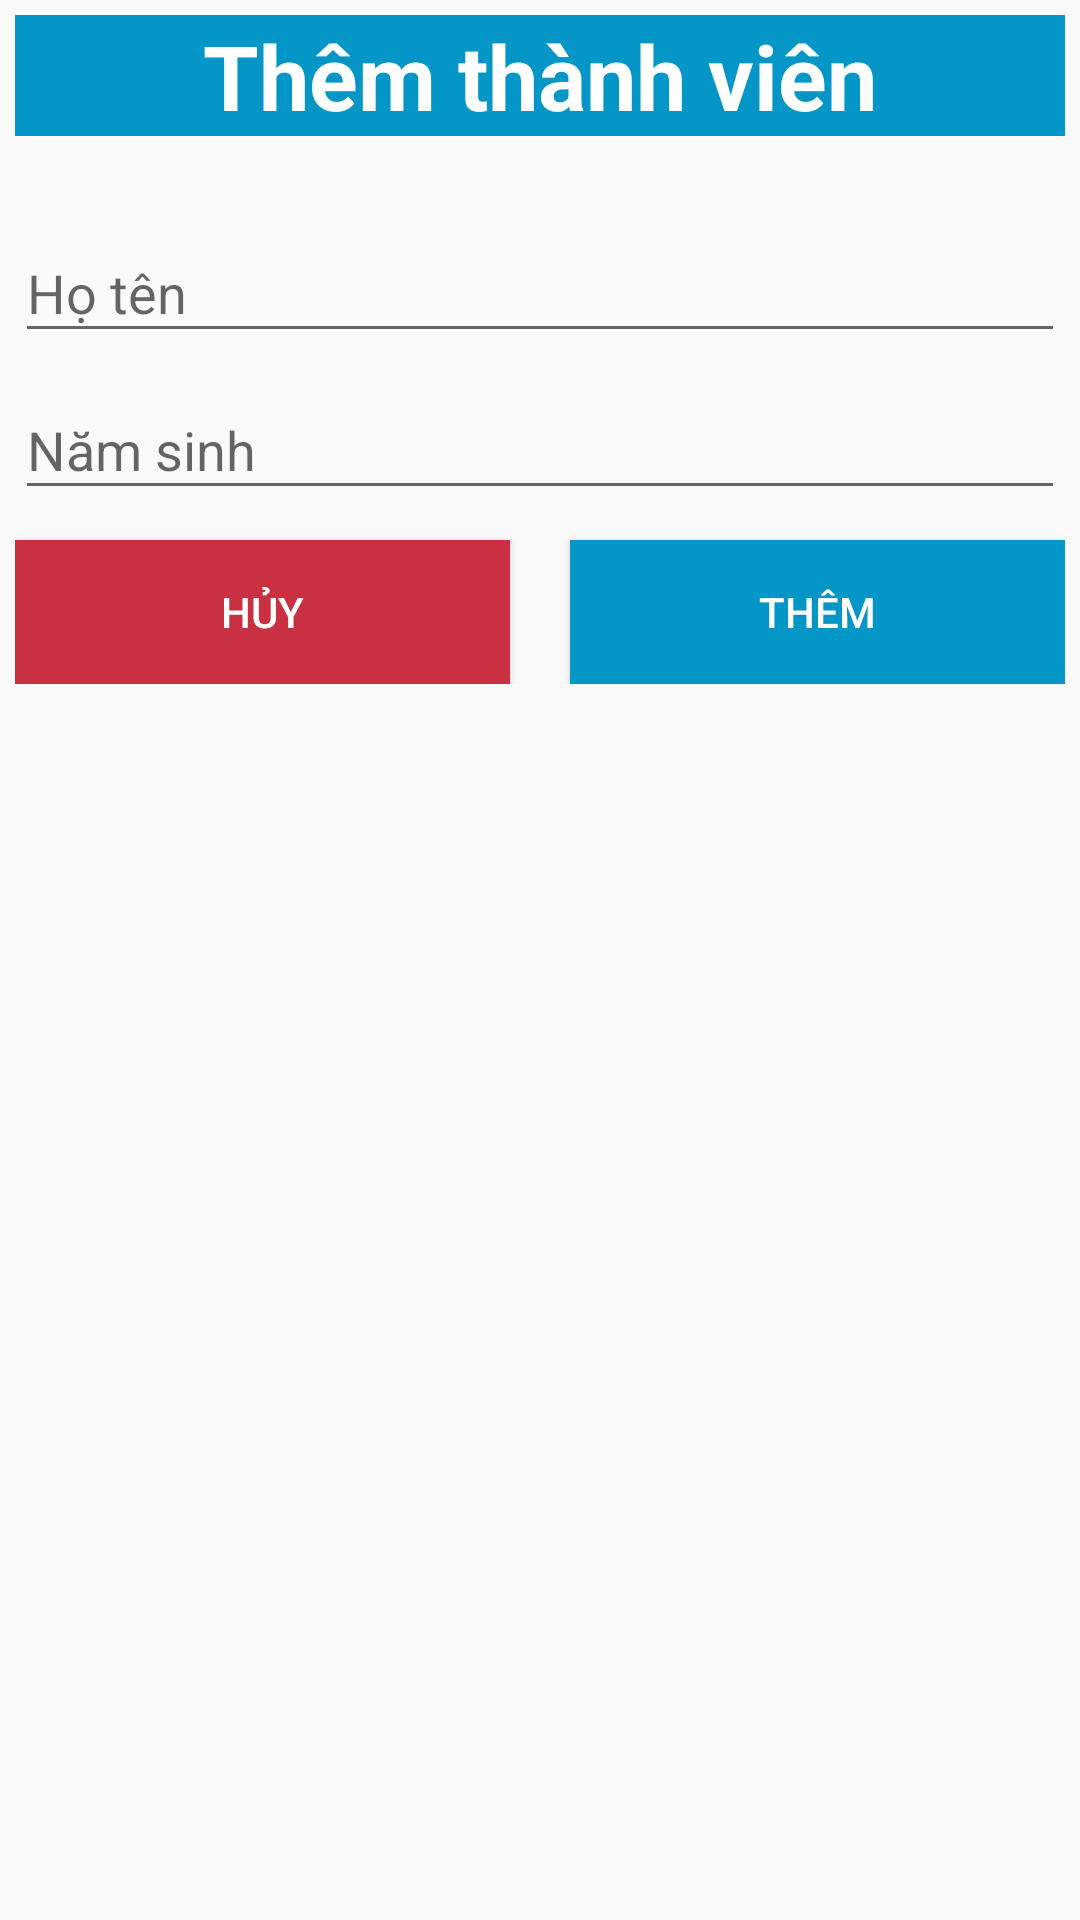

Here is an Android app screen rendered from its layout file. Give the layout XML and the strings, colors and styles it references.
<!-- AndroidManifest.xml: application theme Theme.ASM_DuAnMau -->
<!-- res/layout/dialog_them_thanh_vien.xml -->
<?xml version="1.0" encoding="utf-8"?>
<LinearLayout xmlns:android="http://schemas.android.com/apk/res/android"
    xmlns:app="http://schemas.android.com/apk/res-auto"
    android:layout_width="match_parent"
    android:layout_height="wrap_content"
    android:orientation="vertical"
    android:padding="5dp">

    <TextView
        android:layout_width="match_parent"
        android:layout_height="wrap_content"
        android:background="@color/blue"
        android:gravity="center"
        android:text="Thêm thành viên"
        android:textColor="@color/white"
        android:textSize="30sp"
        android:id="@+id/tv_title"
        android:textStyle="bold" />

    <com.google.android.material.textfield.TextInputLayout
        android:layout_width="match_parent"
        android:layout_height="wrap_content"
        android:layout_marginTop="20dp"
        android:hint="Họ tên">

        <com.google.android.material.textfield.TextInputEditText
            android:id="@+id/edt_ho_ten"
            android:layout_width="match_parent"
            android:layout_height="wrap_content" />
    </com.google.android.material.textfield.TextInputLayout>

    <com.google.android.material.textfield.TextInputLayout
        android:layout_width="match_parent"
        android:layout_height="wrap_content"
        android:hint="Năm sinh">

        <com.google.android.material.textfield.TextInputEditText
            android:id="@+id/edt_nam_sinh"
            android:layout_width="match_parent"
            android:layout_height="wrap_content" />
    </com.google.android.material.textfield.TextInputLayout>

    <LinearLayout
        android:layout_width="match_parent"
        android:layout_height="wrap_content"
        android:orientation="horizontal"
        android:weightSum="2">

        <Button
            android:id="@+id/btn_huy"
            android:layout_width="0dp"
            android:layout_height="wrap_content"
            android:layout_weight="1"
            android:layout_marginTop="10dp"
            android:background="#C93142"
            android:layout_marginRight="10dp"
            android:text="Hủy"
            android:textColor="@color/white" />
        <Button
            android:id="@+id/btn_them"
            android:layout_width="0dp"
            android:layout_marginLeft="10dp"
            android:layout_weight="1"
            android:layout_height="wrap_content"
            android:layout_marginTop="10dp"
            android:background="#0396C6"
            android:text="Thêm"
            android:textColor="@color/white" />
    </LinearLayout>
</LinearLayout>
<!-- resources referenced by this layout -->
<resources>
  <color name="blue">#0396C6</color>
  <color name="white">#FFFFFFFF</color>
  <style name="Theme.ASM_DuAnMau" parent="Theme.AppCompat.DayNight.NoActionBar">
          
          <item name="colorPrimary">@color/blue</item>
          <item name="colorPrimaryVariant">@color/blue</item>
          <item name="colorOnPrimary">@color/white</item>
          
          <item name="colorSecondary">@color/teal_200</item>
          <item name="colorSecondaryVariant">@color/teal_700</item>
          <item name="colorOnSecondary">@color/black</item>
          
          <item name="android:statusBarColor">?attr/colorPrimaryVariant</item>
          
      </style>
  <color name="teal_200">#FF03DAC5</color>
  <color name="teal_700">#FF018786</color>
  <color name="black">#FF000000</color>
</resources>
